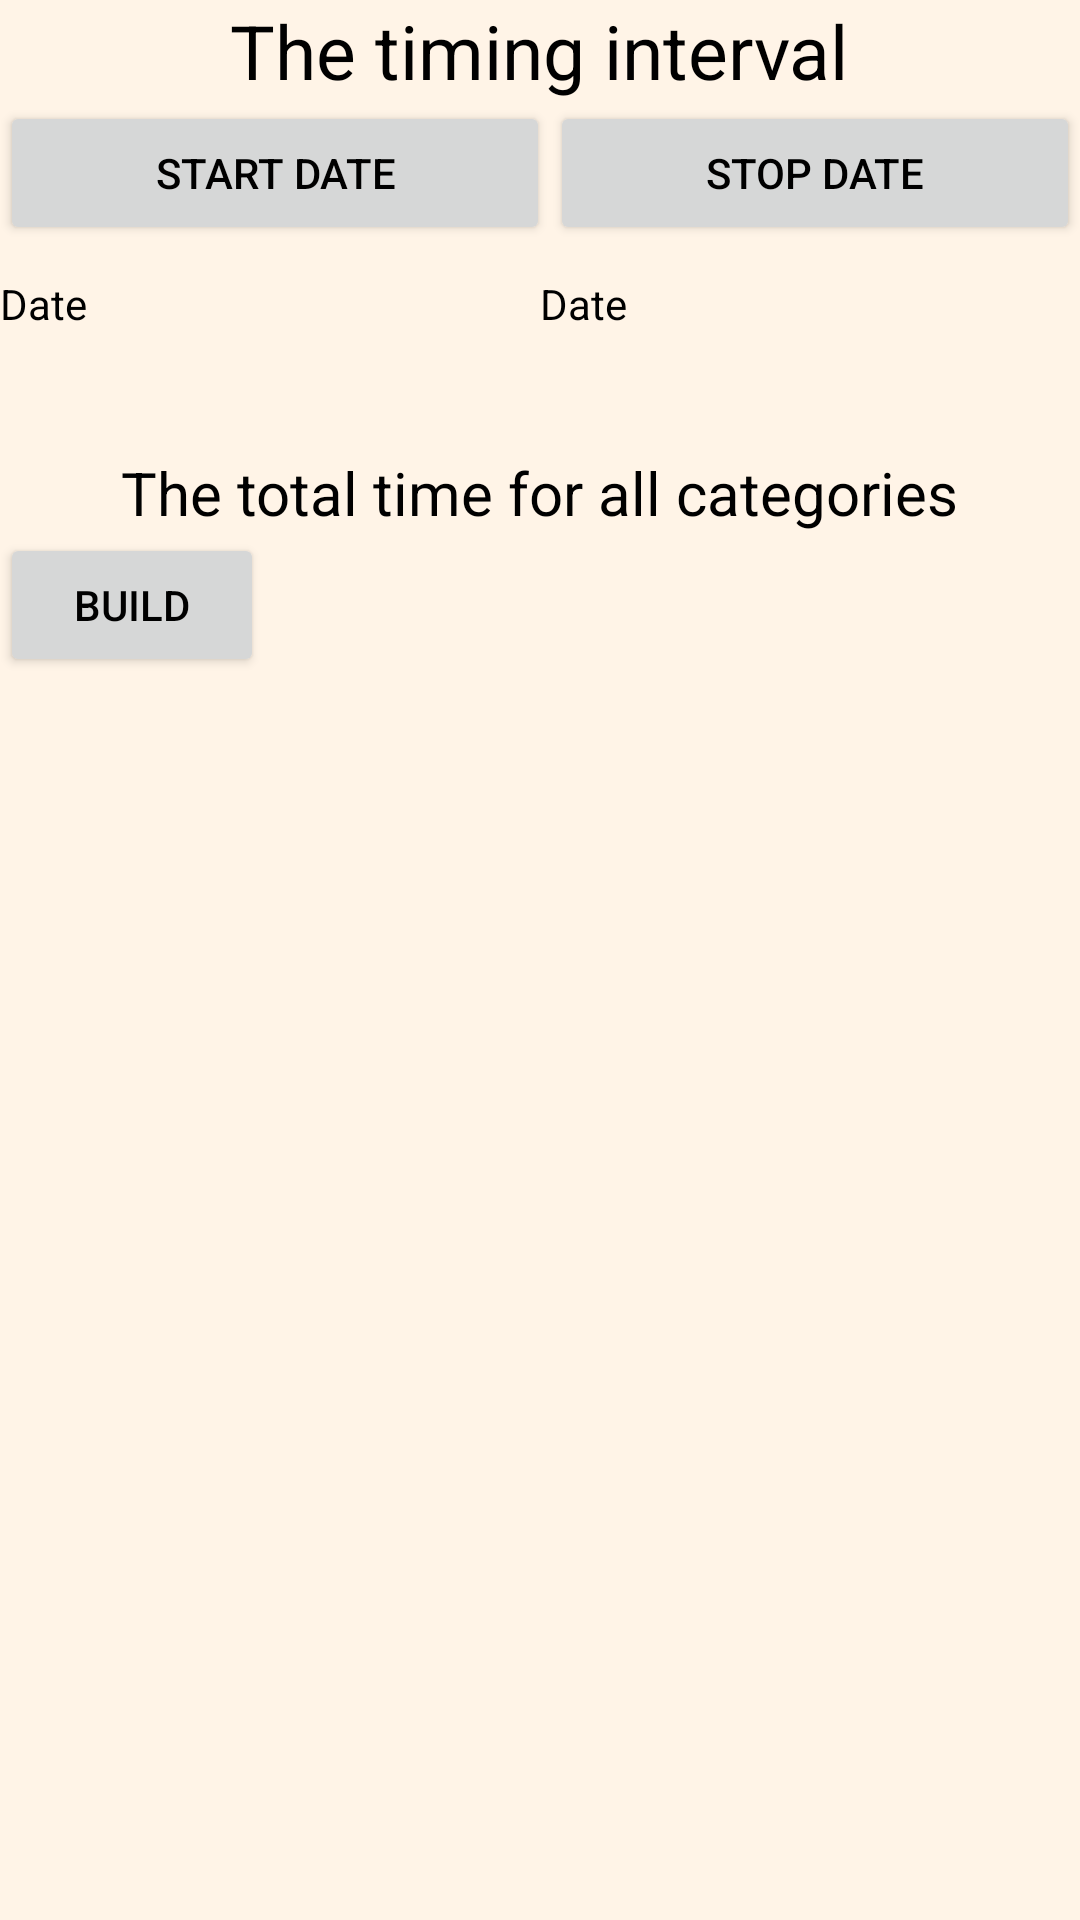

Android layout source for this screen:
<!-- AndroidManifest.xml: application theme AppTheme -->
<!-- res/layout/activity_statistics.xml -->
<?xml version="1.0" encoding="utf-8"?>
<TabHost
    android:id="@+id/tabHost"
    xmlns:android="http://schemas.android.com/apk/res/android"
    android:layout_width="match_parent"
    android:layout_height="wrap_content"
    android:layout_gravity="center_horizontal"    >
    <LinearLayout
        android:id="@+id/linearLayoutTabhost"
        android:layout_width="match_parent"
        android:layout_height="match_parent"
        android:orientation="vertical">

            <TextView
                android:layout_width="wrap_content"
                android:layout_height="wrap_content"
                android:text="The timing interval"
                android:id="@+id/textView3"
                android:layout_gravity="center_horizontal"
                android:textSize="25dp" />

            <LinearLayout
                android:orientation="horizontal"
                android:layout_width="fill_parent"
                android:layout_height="wrap_content"
                android:layout_gravity="center_horizontal">

                <Button
                    android:layout_width="wrap_content"
                    android:layout_height="wrap_content"
                    android:text="Start Date"
                    android:id="@+id/startDateButton"
                    android:onClick="onStartDate"
                    android:layout_weight="1" />

                <Button
                    android:layout_width="wrap_content"
                    android:layout_height="wrap_content"
                    android:text="Stop Date"
                    android:id="@+id/stopDateButton"
                    android:onClick="onStopDate"
                    android:layout_weight="1" />
            </LinearLayout>

            <LinearLayout
                android:orientation="horizontal"
                android:layout_width="fill_parent"
                android:layout_height="wrap_content"
                android:layout_gravity="center_horizontal"
                android:layout_marginBottom="30dp"
                android:layout_marginTop="10dp">

                <TextView
                    android:layout_width="wrap_content"
                    android:layout_height="wrap_content"
                    android:text="Date"
                    android:id="@+id/startDate"
                    android:layout_weight="1" />

                <TextView
                    android:layout_width="wrap_content"
                    android:layout_height="wrap_content"
                    android:text="Date"
                    android:id="@+id/stopDate"
                    android:layout_weight="1" />
            </LinearLayout>

            <TabWidget
                android:id="@android:id/tabs"
                android:layout_width="match_parent"
                android:layout_height="wrap_content">
            </TabWidget>

            <FrameLayout
                android:id="@android:id/tabcontent"
                android:layout_width="match_parent"
                android:layout_height="match_parent">

                <LinearLayout
                    android:id="@+id/linearLayout1"
                    android:layout_width="match_parent"
                    android:layout_height="match_parent"
                    android:orientation="vertical">

                    <TextView
                        android:layout_width="wrap_content"
                        android:layout_height="wrap_content"
                        android:text="The most frequent category"
                        android:id="@+id/textTab1"
                        android:layout_gravity="center_horizontal"
                        android:textSize="20dp"
                        android:layout_marginTop="10dp" />

                    <Button
                        android:layout_width="wrap_content"
                        android:layout_height="wrap_content"
                        android:text="Build"
                        android:onClick="onClickTab1"
                        android:id="@+id/buttonTab1" />

                    <TextView
                        android:layout_width="wrap_content"
                        android:layout_height="wrap_content"
                        android:id="@+id/resultTextTab1"
                        android:textSize="20dp"
                        android:layout_gravity="center_horizontal"
                        android:layout_marginTop="20dp"/>

                </LinearLayout>

                <LinearLayout
                    android:id="@+id/linearLayout2"
                    android:layout_width="match_parent"
                    android:layout_height="match_parent"
                    android:orientation="vertical">

                    <TextView
                        android:layout_width="wrap_content"
                        android:layout_height="wrap_content"
                        android:text="The biggest time by category"
                        android:id="@+id/textTab2"
                        android:layout_gravity="center_horizontal"
                        android:textSize="20dp"
                        android:layout_marginTop="10dp" />

                    <Button
                        android:layout_width="wrap_content"
                        android:layout_height="wrap_content"
                        android:text="Build"
                        android:onClick="onClickTab2"
                        android:id="@+id/buttonTab2" />

                    <TextView
                        android:layout_width="wrap_content"
                        android:layout_height="wrap_content"
                        android:text=""
                        android:id="@+id/resultTextTab2"
                        android:textSize="20dp"
                        android:layout_gravity="center_horizontal"
                        android:layout_marginTop="20dp"/>

                </LinearLayout>

                <LinearLayout
                    android:id="@+id/linearLayout3"
                    android:layout_width="match_parent"
                    android:layout_height="match_parent"
                    android:orientation="vertical">
                    <ScrollView
                        android:layout_width="wrap_content"
                        android:layout_height="wrap_content"
                        android:id="@+id/scrollView2"
                        android:layout_gravity="center_horizontal" >

                        <LinearLayout
                            android:orientation="vertical"
                            android:layout_width="wrap_content"
                            android:layout_height="wrap_content">

                            <TextView
                                android:layout_width="wrap_content"
                                android:layout_height="wrap_content"
                                android:text="Total time by category"
                                android:id="@+id/textTab3"
                                android:layout_gravity="center_horizontal"
                                android:textSize="20dp"
                                android:layout_marginTop="10dp" />

                            <TextView
                                android:layout_width="wrap_content"
                                android:layout_height="wrap_content"
                                android:text=""
                                android:id="@+id/resultTextTab3"
                                android:textSize="20dp"
                                android:layout_gravity="center_horizontal"/>

                            <Button
                                android:layout_width="wrap_content"
                                android:layout_height="wrap_content"
                                android:text="Build"
                                android:onClick="onClickTab3"
                                android:id="@+id/buttonTab3"/>

                            <LinearLayout
                                android:id="@+id/linearLayoutCheckBox"
                                android:layout_width="match_parent"
                                android:layout_height="wrap_content"
                                android:orientation="vertical">
                            </LinearLayout>
                        </LinearLayout>
                    </ScrollView>
                </LinearLayout>

                <LinearLayout
                    android:id="@+id/linearLayout4"
                    android:layout_width="match_parent"
                    android:layout_height="match_parent"
                    android:orientation="vertical"
                    android:layout_marginTop="10dp">

                    <TextView
                        android:layout_width="wrap_content"
                        android:layout_height="wrap_content"
                        android:text="The total time for all categories"
                        android:id="@+id/textTab4"
                        android:layout_gravity="center_horizontal"
                        android:textSize="20dp" />

                    <Button
                        android:layout_width="wrap_content"
                        android:layout_height="wrap_content"
                        android:text="Build"
                        android:onClick="onClickTab4"
                        android:id="@+id/buttonTab4" />

                </LinearLayout>
            </FrameLayout>

        </LinearLayout>
    </TabHost>
<!-- resources referenced by this layout -->
<resources>
  <style name="AppTheme" parent="Theme.AppCompat.Light">
          
          <item name="android:background">@color/colorBackground</item>
          <item name="android:textColor">@color/colorText</item>
      </style>
  <color name="colorBackground">#fff4e7</color>
  <color name="colorText">#000000</color>
</resources>
